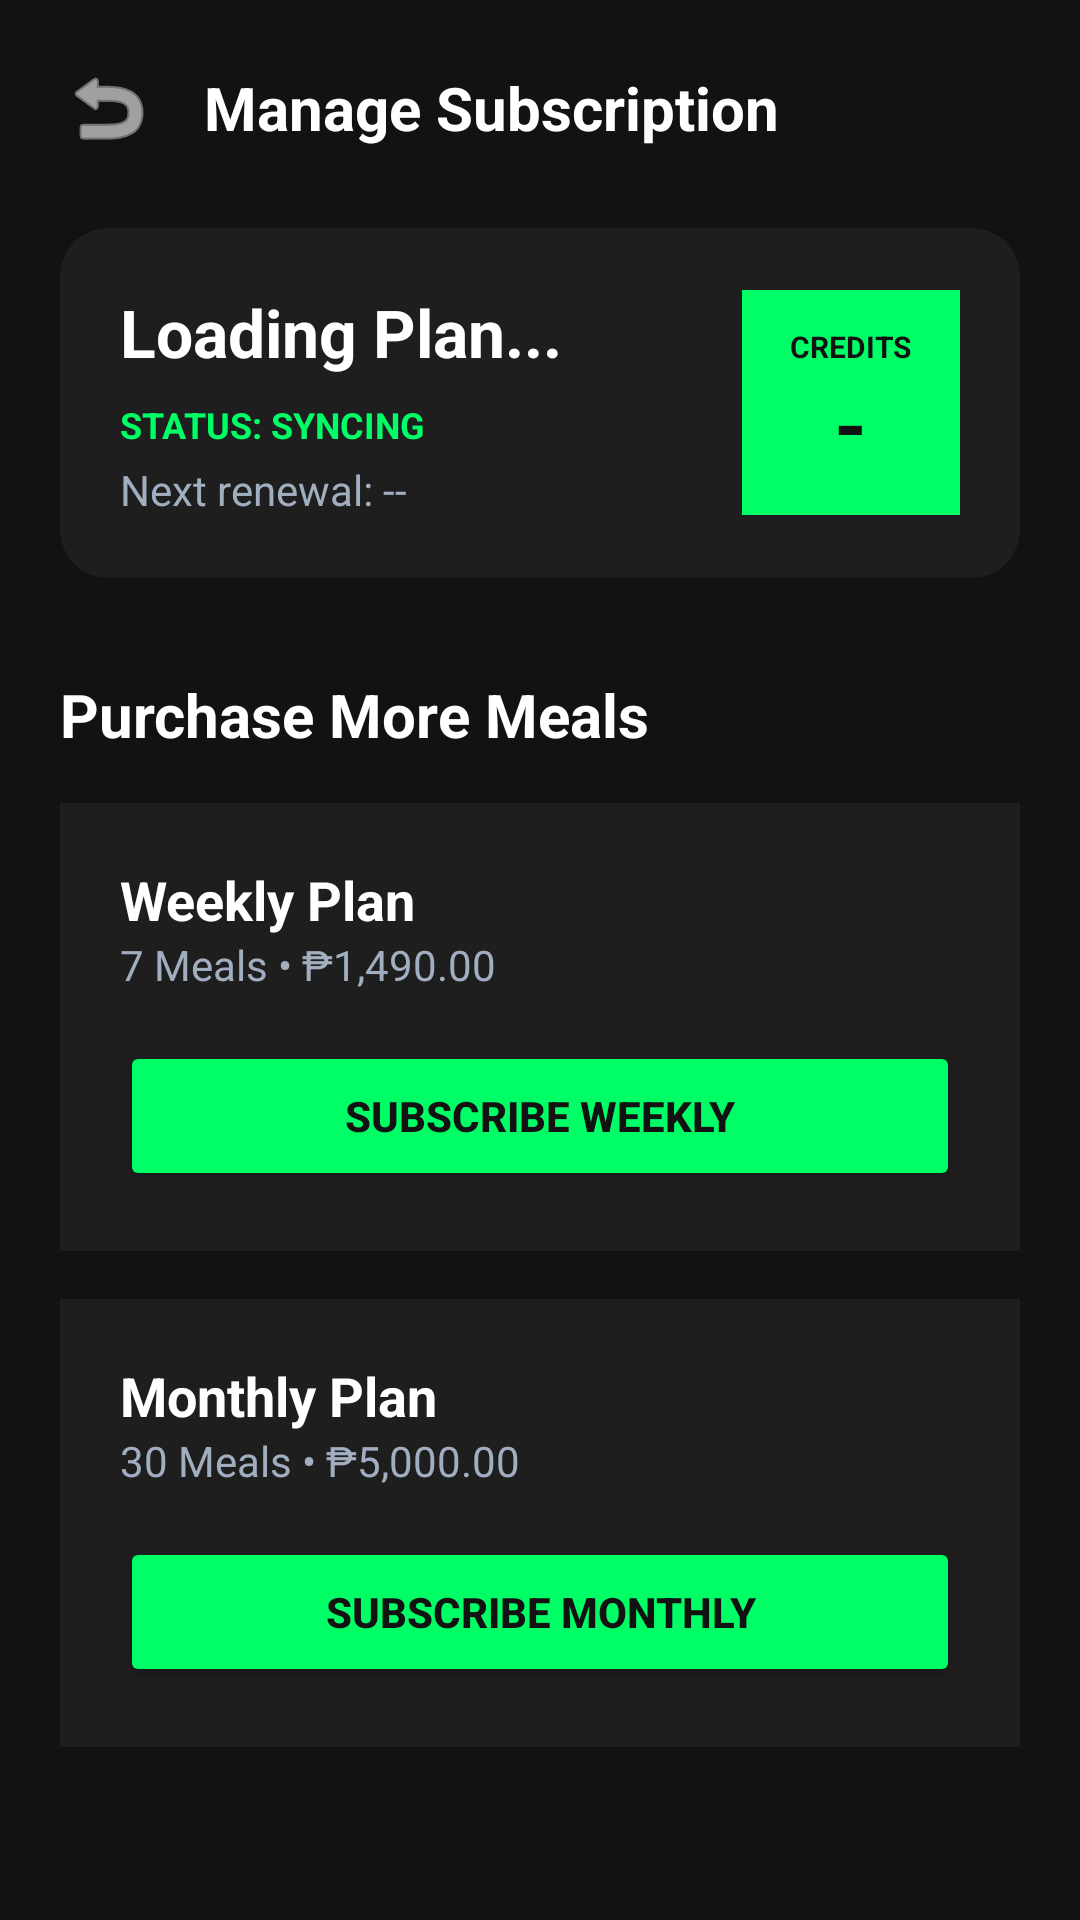

Reconstruct the res/layout file that produces this screen, plus the resources it refers to.
<!-- AndroidManifest.xml: application theme Theme.GoatedMeals -->
<!-- res/layout/activity_billing.xml -->
<?xml version="1.0" encoding="utf-8"?>
<ScrollView xmlns:android="http://schemas.android.com/apk/res/android"
    xmlns:app="http://schemas.android.com/apk/res-auto"
    android:layout_width="match_parent"
    android:layout_height="match_parent"
    android:background="#121212">

    <LinearLayout
        android:layout_width="match_parent"
        android:layout_height="wrap_content"
        android:orientation="vertical"
        android:padding="20dp">

        <LinearLayout
            android:layout_width="match_parent"
            android:layout_height="wrap_content"
            android:orientation="horizontal"
            android:gravity="center_vertical"
            android:layout_marginBottom="24dp">

            <ImageView
                android:id="@+id/btnBack"
                android:layout_width="32dp"
                android:layout_height="32dp"
                android:src="@android:drawable/ic_menu_revert"
                app:tint="#FFFFFF"
                android:background="?attr/selectableItemBackgroundBorderless"/>

            <TextView
                android:layout_width="wrap_content"
                android:layout_height="wrap_content"
                android:text="Manage Subscription"
                android:textSize="20sp"
                android:textStyle="bold"
                android:textColor="#FFFFFF"
                android:layout_marginStart="16dp"/>
        </LinearLayout>

        <androidx.cardview.widget.CardView
            android:layout_width="match_parent"
            android:layout_height="wrap_content"
            android:layout_marginBottom="32dp"
            app:cardBackgroundColor="#1E1E1E"
            app:cardCornerRadius="16dp"
            app:cardElevation="0dp">

            <RelativeLayout
                android:layout_width="match_parent"
                android:layout_height="wrap_content"
                android:padding="20dp">

                <TextView
                    android:id="@+id/tvPlanName"
                    android:layout_width="wrap_content"
                    android:layout_height="wrap_content"
                    android:text="Loading Plan..."
                    android:textSize="22sp"
                    android:textStyle="bold"
                    android:textColor="#FFFFFF"/>

                <TextView
                    android:id="@+id/tvPlanStatus"
                    android:layout_width="wrap_content"
                    android:layout_height="wrap_content"
                    android:layout_below="@id/tvPlanName"
                    android:text="STATUS: SYNCING"
                    android:textSize="12sp"
                    android:textStyle="bold"
                    android:textColor="#00FF66"
                    android:layout_marginTop="8dp"/>

                <TextView
                    android:id="@+id/tvRenewalDate"
                    android:layout_width="wrap_content"
                    android:layout_height="wrap_content"
                    android:layout_below="@id/tvPlanStatus"
                    android:text="Next renewal: --"
                    android:textSize="14sp"
                    android:textColor="#A0AEC0"
                    android:layout_marginTop="4dp"/>

                <LinearLayout
                    android:layout_width="wrap_content"
                    android:layout_height="wrap_content"
                    android:layout_alignParentEnd="true"
                    android:layout_centerVertical="true"
                    android:orientation="vertical"
                    android:gravity="center"
                    android:background="#00FF66"
                    android:paddingHorizontal="16dp"
                    android:paddingVertical="12dp">

                    <TextView
                        android:layout_width="wrap_content"
                        android:layout_height="wrap_content"
                        android:text="CREDITS"
                        android:textSize="10sp"
                        android:textStyle="bold"
                        android:textColor="#121212"/>

                    <TextView
                        android:id="@+id/tvCredits"
                        android:layout_width="wrap_content"
                        android:layout_height="wrap_content"
                        android:text="-"
                        android:textSize="28sp"
                        android:textStyle="bold"
                        android:textColor="#121212"/>
                </LinearLayout>
            </RelativeLayout>
        </androidx.cardview.widget.CardView>

        <TextView
            android:layout_width="match_parent"
            android:layout_height="wrap_content"
            android:text="Purchase More Meals"
            android:textColor="#FFFFFF"
            android:textSize="20sp"
            android:textStyle="bold"
            android:layout_marginBottom="16dp"/>

        <LinearLayout
            android:layout_width="match_parent"
            android:layout_height="wrap_content"
            android:background="#1E1E1E"
            android:orientation="vertical"
            android:padding="20dp"
            android:layout_marginBottom="16dp">

            <TextView
                android:layout_width="match_parent"
                android:layout_height="wrap_content"
                android:text="Weekly Plan"
                android:textColor="#FFFFFF"
                android:textSize="18sp"
                android:textStyle="bold"/>

            <TextView
                android:layout_width="match_parent"
                android:layout_height="wrap_content"
                android:text="7 Meals • ₱1,490.00"
                android:textColor="#A0AEC0"
                android:layout_marginBottom="16dp"/>

            <Button
                android:id="@+id/btnWeeklyPlan"
                android:layout_width="match_parent"
                android:layout_height="50dp"
                android:text="Subscribe Weekly"
                android:backgroundTint="#00FF66"
                android:textColor="#121212"
                android:textStyle="bold"/>
        </LinearLayout>

        <LinearLayout
            android:layout_width="match_parent"
            android:layout_height="wrap_content"
            android:background="#1E1E1E"
            android:orientation="vertical"
            android:padding="20dp"
            android:layout_marginBottom="24dp">

            <TextView
                android:layout_width="match_parent"
                android:layout_height="wrap_content"
                android:text="Monthly Plan"
                android:textColor="#FFFFFF"
                android:textSize="18sp"
                android:textStyle="bold"/>

            <TextView
                android:layout_width="match_parent"
                android:layout_height="wrap_content"
                android:text="30 Meals • ₱5,000.00"
                android:textColor="#A0AEC0"
                android:layout_marginBottom="16dp"/>

            <Button
                android:id="@+id/btnMonthlyPlan"
                android:layout_width="match_parent"
                android:layout_height="50dp"
                android:text="Subscribe Monthly"
                android:backgroundTint="#00FF66"
                android:textColor="#121212"
                android:textStyle="bold"/>
        </LinearLayout>
    </LinearLayout>
</ScrollView>
<!-- resources referenced by this layout -->
<resources>
  <style name="Theme.GoatedMeals" parent="Base.Theme.GoatedMeals" />
  <style name="Base.Theme.GoatedMeals" parent="Theme.Material3.DayNight.NoActionBar">
          
          
      </style>
</resources>
